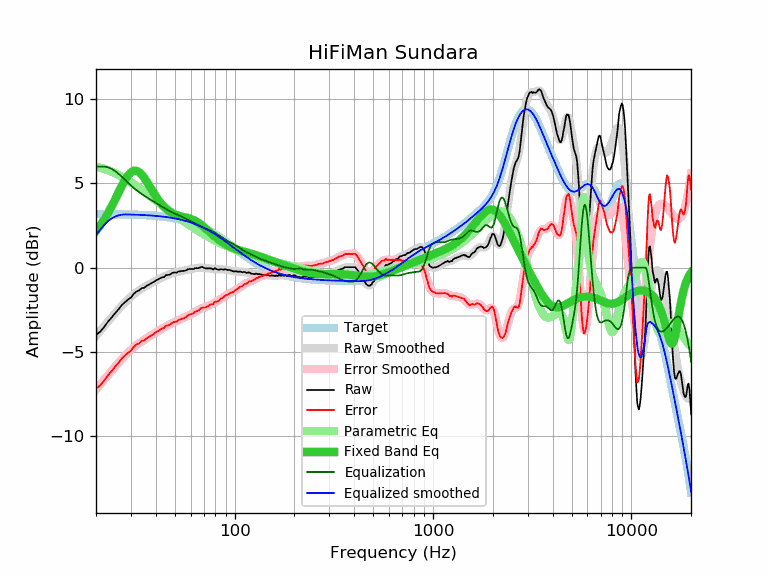

The data file committed next to this chart (first rows):
frequency, raw, error, smoothed, error_smoothed, equalization, parametric_eq, equalized_raw, equalized_smoothed, target
20, -3.99, -7.17, -4.05, -7.23, 6.00, 2.18, 2.01, 1.95, 3.18
21, -3.79, -6.97, -3.75, -6.93, 6.00, 2.51, 2.21, 2.25, 3.18
22, -3.51, -6.69, -3.46, -6.64, 6.00, 2.86, 2.49, 2.54, 3.18
23, -3.19, -6.37, -3.19, -6.37, 5.95, 3.24, 2.76, 2.76, 3.18
24, -2.95, -6.13, -2.93, -6.11, 5.86, 3.64, 2.91, 2.93, 3.17
25, -2.69, -5.86, -2.69, -5.86, 5.72, 4.06, 3.03, 3.03, 3.17
26, -2.46, -5.63, -2.46, -5.63, 5.56, 4.47, 3.10, 3.10, 3.17
27, -2.21, -5.38, -2.25, -5.42, 5.40, 4.86, 3.19, 3.14, 3.17
28, -2.05, -5.21, -2.06, -5.22, 5.22, 5.20, 3.17, 3.16, 3.16
29, -1.89, -5.05, -1.88, -5.04, 5.04, 5.47, 3.15, 3.16, 3.16
30, -1.77, -4.92, -1.72, -4.87, 4.87, 5.66, 3.10, 3.15, 3.15
31, -1.55, -4.70, -1.58, -4.73, 4.73, 5.75, 3.18, 3.15, 3.15
32, -1.41, -4.55, -1.45, -4.59, 4.59, 5.75, 3.18, 3.14, 3.14
33, -1.35, -4.49, -1.34, -4.48, 4.48, 5.66, 3.12, 3.13, 3.13
34, -1.21, -4.34, -1.24, -4.37, 4.37, 5.52, 3.16, 3.13, 3.13
35, -1.19, -4.31, -1.15, -4.27, 4.27, 5.33, 3.08, 3.12, 3.12
36, -1.07, -4.18, -1.07, -4.18, 4.18, 5.11, 3.11, 3.11, 3.11
37, -1.00, -4.10, -0.99, -4.09, 4.09, 4.89, 3.09, 3.10, 3.10
38, -0.92, -4.01, -0.91, -4.01, 4.01, 4.66, 3.08, 3.09, 3.09
39, -0.85, -3.93, -0.84, -3.92, 3.92, 4.45, 3.07, 3.08, 3.08
40, -0.76, -3.83, -0.77, -3.84, 3.84, 4.25, 3.08, 3.07, 3.07
41, -0.70, -3.76, -0.70, -3.77, 3.77, 4.06, 3.06, 3.06, 3.06
42, -0.63, -3.68, -0.64, -3.69, 3.69, 3.90, 3.06, 3.05, 3.05
43, -0.57, -3.61, -0.58, -3.62, 3.62, 3.75, 3.05, 3.04, 3.04
44, -0.56, -3.58, -0.53, -3.55, 3.55, 3.62, 2.99, 3.02, 3.02
45, -0.44, -3.45, -0.47, -3.48, 3.48, 3.51, 3.04, 3.01, 3.01
46, -0.43, -3.42, -0.43, -3.42, 3.42, 3.41, 2.99, 2.99, 2.99
47, -0.41, -3.39, -0.39, -3.36, 3.36, 3.33, 2.95, 2.98, 2.98
48, -0.34, -3.30, -0.35, -3.31, 3.31, 3.26, 2.97, 2.96, 2.96
49, -0.29, -3.23, -0.32, -3.26, 3.26, 3.20, 2.97, 2.94, 2.94
50, -0.28, -3.20, -0.29, -3.21, 3.21, 3.16, 2.93, 2.92, 2.92
51, -0.29, -3.19, -0.26, -3.16, 3.16, 3.12, 2.87, 2.90, 2.90
52, -0.22, -3.10, -0.24, -3.12, 3.12, 3.09, 2.90, 2.88, 2.88
53, -0.22, -3.08, -0.22, -3.08, 3.08, 3.06, 2.86, 2.86, 2.86
54, -0.19, -3.03, -0.20, -3.03, 3.03, 3.04, 2.84, 2.84, 2.84
55, -0.19, -3.01, -0.18, -2.99, 2.99, 3.02, 2.80, 2.81, 2.81
56, -0.18, -2.97, -0.16, -2.95, 2.95, 3.00, 2.77, 2.79, 2.79
57, -0.15, -2.92, -0.14, -2.90, 2.90, 2.97, 2.75, 2.76, 2.76
58, -0.09, -2.83, -0.12, -2.86, 2.86, 2.95, 2.77, 2.74, 2.74
59, -0.08, -2.79, -0.10, -2.81, 2.81, 2.93, 2.73, 2.71, 2.71
60, -0.08, -2.76, -0.09, -2.77, 2.77, 2.90, 2.69, 2.68, 2.68
61, -0.08, -2.74, -0.07, -2.72, 2.72, 2.87, 2.64, 2.65, 2.65
62, -0.08, -2.71, -0.05, -2.68, 2.68, 2.83, 2.60, 2.62, 2.62
63, -0.03, -2.62, -0.04, -2.63, 2.63, 2.79, 2.60, 2.59, 2.59
64, -0.02, -2.58, -0.03, -2.59, 2.59, 2.74, 2.57, 2.56, 2.56
65, -0.03, -2.56, -0.01, -2.54, 2.54, 2.70, 2.51, 2.53, 2.53
66, -0.02, -2.52, -0.00, -2.50, 2.50, 2.64, 2.48, 2.50, 2.50
67, 0.02, -2.44, 0.00, -2.46, 2.46, 2.59, 2.48, 2.46, 2.46
68, 0.05, -2.38, 0.01, -2.42, 2.42, 2.53, 2.47, 2.43, 2.43
69, 0.03, -2.36, 0.00, -2.39, 2.39, 2.47, 2.42, 2.39, 2.39
70, -0.00, -2.36, -0.00, -2.36, 2.36, 2.41, 2.36, 2.36, 2.36
71, -0.04, -2.36, -0.01, -2.33, 2.33, 2.35, 2.29, 2.32, 2.32
72, -0.04, -2.32, -0.02, -2.30, 2.30, 2.28, 2.26, 2.28, 2.28
73, -0.04, -2.29, -0.03, -2.28, 2.28, 2.22, 2.24, 2.25, 2.25
74, -0.04, -2.25, -0.04, -2.25, 2.25, 2.16, 2.21, 2.21, 2.21
75, -0.03, -2.20, -0.05, -2.22, 2.22, 2.10, 2.19, 2.17, 2.17
76, -0.04, -2.17, -0.06, -2.19, 2.19, 2.04, 2.14, 2.13, 2.13
77, -0.08, -2.17, -0.06, -2.15, 2.15, 1.98, 2.07, 2.09, 2.09
78, -0.11, -2.16, -0.07, -2.12, 2.12, 1.92, 2.01, 2.05, 2.05
79, -0.04, -2.05, -0.07, -2.08, 2.08, 1.87, 2.04, 2.01, 2.01
... 553 more rows
